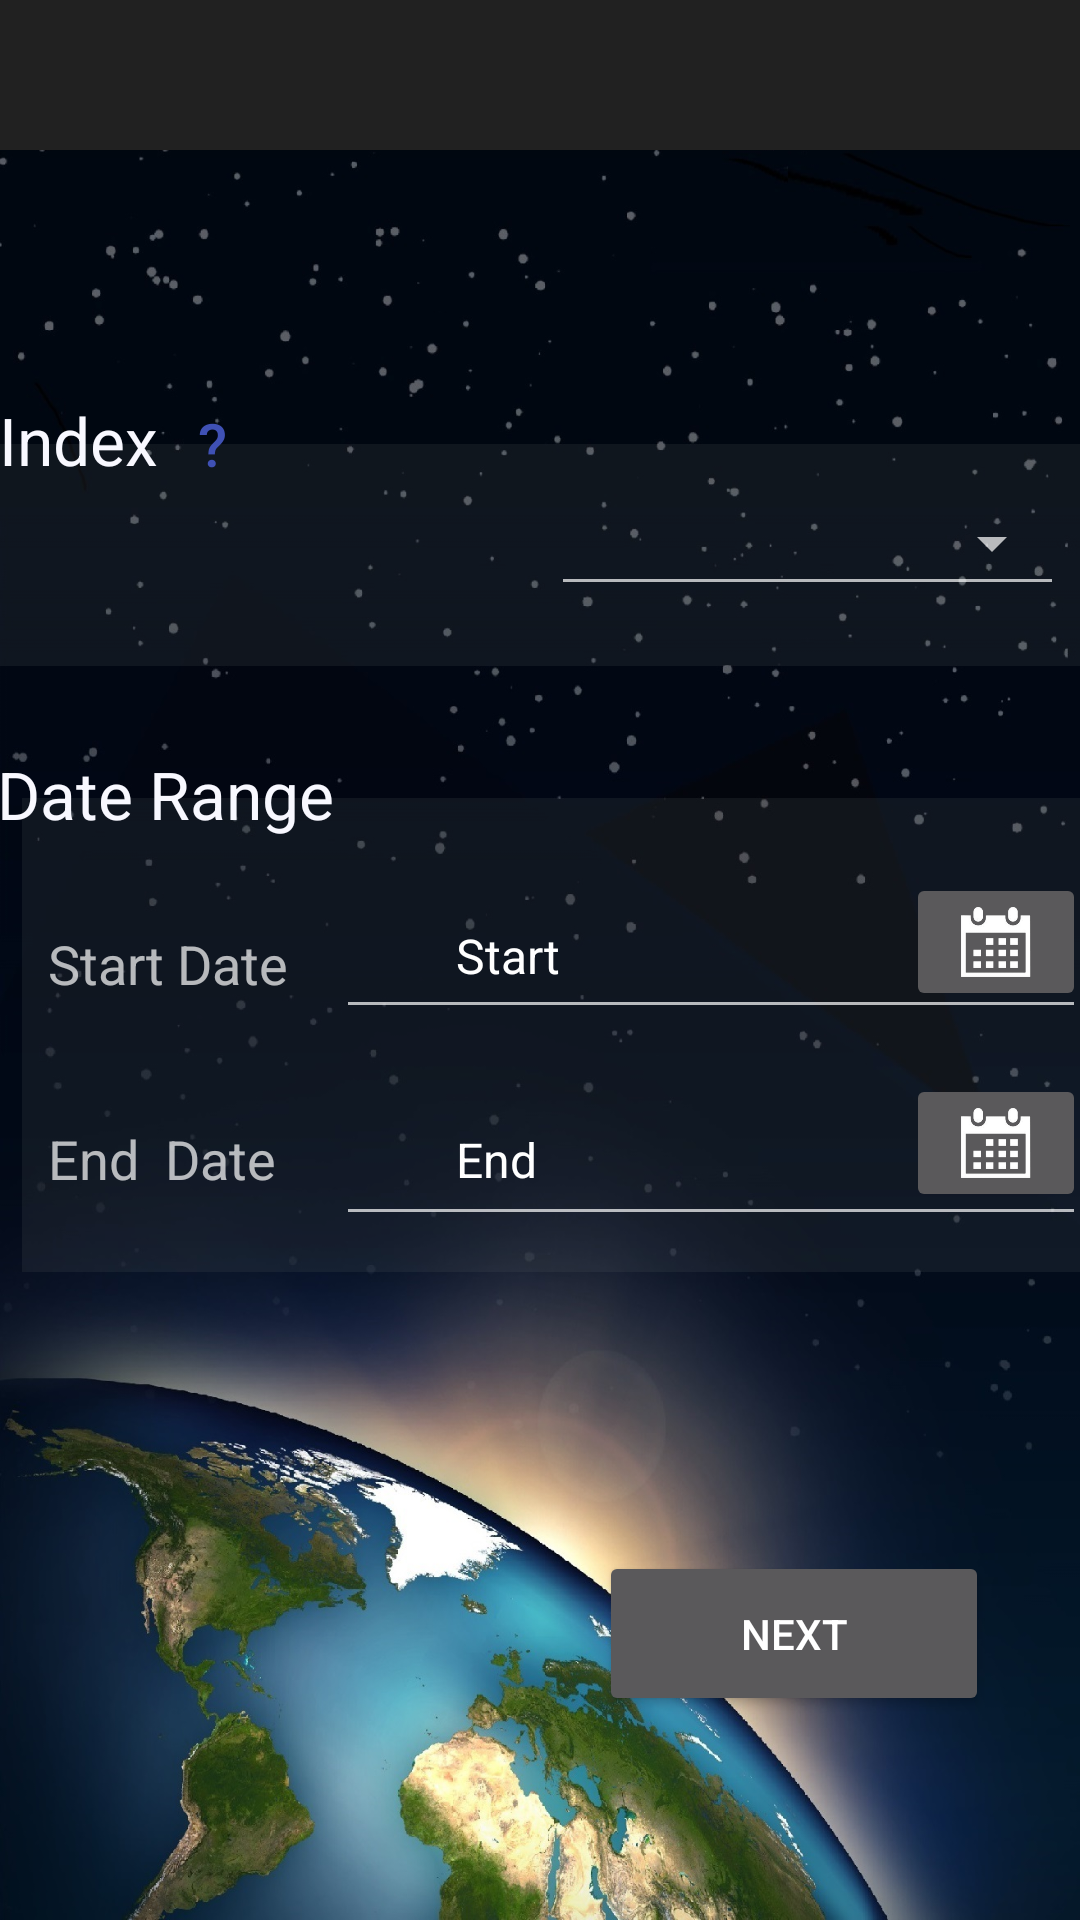

Produce the Android XML layout that renders to this screen, including the resource entries it uses.
<!-- AndroidManifest.xml: application theme AppTheme.NoActionBar -->
<!-- res/layout/type.xml -->
<?xml version="1.0" encoding="utf-8"?>
<android.support.constraint.ConstraintLayout xmlns:android="http://schemas.android.com/apk/res/android"
    xmlns:app="http://schemas.android.com/apk/res-auto"
    xmlns:tools="http://schemas.android.com/tools"
    android:layout_width="match_parent"
    android:layout_height="match_parent"
    android:background="@drawable/mainbgearth">



    <android.support.v7.widget.Toolbar
        android:id="@+id/my_toolbar"
        android:layout_width="match_parent"
        android:layout_height="50dp"
        android:background="?attr/colorPrimary"
        android:elevation="4dp"
        android:theme="@style/ThemeOverlay.AppCompat.ActionBar"
        app:popupTheme="@style/ThemeOverlay.AppCompat.Light"
        tools:layout_editor_absoluteX="0dp"
        tools:layout_editor_absoluteY="0dp" />

    

    
    <Button
        android:id="@+id/typeNext"
        android:layout_width="130dp"
        android:layout_height="55dp"
        android:layout_alignParentBottom="true"
        android:layout_alignParentEnd="true"
        android:layout_marginBottom="68dp"
        android:layout_marginEnd="8dp"
        android:layout_marginLeft="8dp"
        android:layout_marginRight="8dp"
        android:layout_marginStart="8dp"
        android:layout_marginTop="8dp"
        android:onClick="buttonOnClick"
        android:text="NEXT"
        android:textColor="@android:color/white"
        app:layout_constraintBottom_toBottomOf="parent"
        app:layout_constraintEnd_toEndOf="parent"
        app:layout_constraintHorizontal_bias="0.895"
        app:layout_constraintStart_toStartOf="parent"
        app:layout_constraintTop_toBottomOf="@+id/dateRangeLayout"
        app:layout_constraintVertical_bias="1.0" />




    <RelativeLayout
        android:id="@+id/typeBG"
        android:layout_width="367dp"
        android:layout_height="74dp"
        android:layout_marginEnd="8dp"
        android:layout_marginLeft="8dp"
        android:layout_marginRight="8dp"
        android:layout_marginStart="8dp"
        android:layout_marginTop="98dp"
        android:alpha="0.15"
        android:background="@color/Gray"
        app:layout_constraintEnd_toEndOf="parent"
        app:layout_constraintHorizontal_bias="0.428"
        app:layout_constraintStart_toStartOf="parent"
        app:layout_constraintTop_toBottomOf="@+id/my_toolbar">

    </RelativeLayout>

    <RelativeLayout
        android:id="@+id/typeLayout"
        android:layout_width="363dp"
        android:layout_height="75dp"
        android:layout_marginEnd="8dp"
        android:layout_marginLeft="8dp"

        android:layout_marginRight="16dp"
        android:layout_marginStart="8dp"
        android:layout_marginTop="82dp"
        app:layout_constraintEnd_toEndOf="parent"
        app:layout_constraintHorizontal_bias="0.461"
        app:layout_constraintStart_toStartOf="parent"
        app:layout_constraintTop_toBottomOf="@+id/my_toolbar">

        <Button
            android:id="@+id/moreinfobtn"
            android:layout_width="38dp"
            android:layout_height="32dp"
            android:layout_alignParentStart="true"
            android:layout_marginStart="52dp"
            android:background="@android:color/transparent"
            android:text="?"
            android:textColor="@color/colorPrimary"
            android:textSize="20sp"
            tools:layout_editor_absoluteX="68dp"
            tools:layout_editor_absoluteY="132dp" />

        <Spinner
            android:id="@+id/type_spinner"
            style="@style/Base.Widget.AppCompat.Spinner.Underlined"
            android:layout_width="171dp"
            android:layout_height="42dp"
            android:layout_alignParentBottom="true"
            android:layout_alignParentRight="true"
            android:layout_alignParentTop="false"
            android:layout_marginBottom="5dp"
            android:layout_marginRight="8dp"
            android:layout_marginTop="20dp"
            android:textSize="17sp" />

        <TextView
            android:id="@+id/selectTypeText"
            android:layout_width="112dp"
            android:layout_height="36dp"
            android:layout_alignParentLeft="true"
            android:layout_alignParentTop="true"
            android:text="Index"
            android:textColor="@color/White"
            android:textSize="22sp" />
    </RelativeLayout>

    <RelativeLayout
        android:id="@+id/dateRangeBG"
        android:layout_width="367dp"
        android:layout_height="158dp"
        android:layout_marginEnd="8dp"
        android:layout_marginLeft="8dp"
        android:layout_marginRight="8dp"
        android:layout_marginStart="16dp"
        android:layout_marginTop="44dp"
        android:alpha="0.15"
        android:background="@color/Gray"
        app:layout_constraintEnd_toEndOf="parent"
        app:layout_constraintHorizontal_bias="0.285"
        app:layout_constraintStart_toStartOf="parent"
        app:layout_constraintTop_toBottomOf="@+id/typeBG">

    </RelativeLayout>

    <RelativeLayout
        android:id="@+id/dateRangeLayout"
        android:layout_width="363dp"
        android:layout_height="162dp"
        android:layout_marginEnd="8dp"
        android:layout_marginLeft="8dp"
        android:layout_marginRight="8dp"
        android:layout_marginStart="8dp"
        android:layout_marginTop="28dp"
        app:layout_constraintEnd_toEndOf="parent"
        app:layout_constraintStart_toStartOf="parent"
        app:layout_constraintTop_toBottomOf="@+id/typeBG">

        <TextView
            android:id="@+id/dateTitleTV"
            android:layout_width="143dp"
            android:layout_height="36dp"
            android:layout_alignParentLeft="true"
            android:layout_alignParentStart="true"
            android:layout_alignParentTop="true"
            android:text="Date Range"
            android:textColor="@color/White"
            android:textSize="22sp"
            app:layout_constraintStart_toStartOf="parent" />

        <ImageButton
            android:id="@+id/startPickDate"
            android:layout_width="60dp"
            android:layout_height="46dp"
            android:layout_alignRight="@+id/startDateDisplay"
            android:layout_alignTop="@+id/startDateDisplay"
            android:layout_marginBottom="5dp"
            android:adjustViewBounds="true"
            android:padding="5dp"
            android:scaleType="fitCenter"
            app:srcCompat="@drawable/calendaricon" />

        <ImageButton
            android:id="@+id/endPickDate"
            android:layout_width="60dp"
            android:layout_height="46dp"
            android:layout_alignParentRight="true"
            android:layout_alignTop="@+id/endDateDisplay"
            android:layout_marginBottom="5dp"
            android:adjustViewBounds="true"
            android:padding="5dp"
            android:scaleType="fitCenter"
            app:srcCompat="@drawable/calendaricon" />

        <EditText
            android:id="@+id/startDateDisplay"
            android:layout_width="250dp"
            android:layout_height="52dp"
            android:layout_alignParentRight="true"
            android:layout_below="@+id/dateTitleTV"
            android:layout_marginTop="5dp"
            android:ems="10"
            android:inputType="date"
            android:paddingEnd="50dp"
            android:paddingLeft="40dp"
            android:paddingRight="50dp"
            android:paddingStart="40dp"
            android:text="Start"
            android:textSize="16sp" />

        <EditText
            android:id="@+id/endDateDisplay"
            android:layout_width="250dp"
            android:layout_height="42dp"
            android:layout_alignParentBottom="true"
            android:layout_alignParentRight="true"
            android:layout_below="@+id/startDateDisplay"
            android:layout_marginBottom="0dp"
            android:layout_marginTop="15dp"
            android:ems="10"
            android:inputType="date"
            android:paddingEnd="40dp"
            android:paddingLeft="40dp"
            android:paddingRight="50dp"
            android:paddingStart="40dp"
            android:text="End"
            android:textSize="16sp" />

        <TextView
            android:id="@+id/startDateTV"
            android:layout_width="91dp"
            android:layout_height="30dp"
            android:layout_below="@+id/dateTitleTV"
            android:layout_centerVertical="false"
            android:layout_marginRight="5dp"
            android:layout_marginTop="23dp"
            android:layout_toLeftOf="@+id/startDateDisplay"
            android:text="Start Date"
            android:textSize="18sp" />

        <TextView
            android:id="@+id/endDateTV"
            android:layout_width="91dp"
            android:layout_height="30dp"
            android:layout_below="@+id/startDateTV"
            android:layout_marginRight="5dp"
            android:layout_marginTop="35dp"
            android:layout_toLeftOf="@id/endDateDisplay"
            android:text="End  Date"
            android:textSize="18sp"
            tools:layout_editor_absoluteY="471dp" />
    </RelativeLayout>


</android.support.constraint.ConstraintLayout>
<!-- resources referenced by this layout -->
<resources>
  <color name="Gray">#636A6A</color>
  <color name="White">#f8f8ff</color>
  <color name="colorPrimary">#3F51B5</color>
  <!-- drawable calendaricon: png bitmap (drawable, 15365 bytes) -->
  <!-- drawable mainbgearth: jpg bitmap (drawable, 285518 bytes) -->
  <style name="AppTheme.AppBarOverlay" parent="Theme.AppCompat">
          
          <item name="colorPrimary">@color/colorPrimary</item>
          <item name="colorPrimaryDark">@color/colorPrimaryDark</item>
          <item name="colorAccent">@color/colorPrimaryDark</item>
          <item name="windowNoTitle">true</item>
      </style>
  <style name="AppTheme.PopupOverlay" parent="ThemeOverlay.AppCompat.Light" />
  <style name="AppTheme.NoActionBar" parent="Theme.AppCompat">
          <item name="windowActionBar">false</item>
          <item name="windowNoTitle">true</item>
      </style>
  <color name="colorPrimaryDark">#303F9F</color>
</resources>
